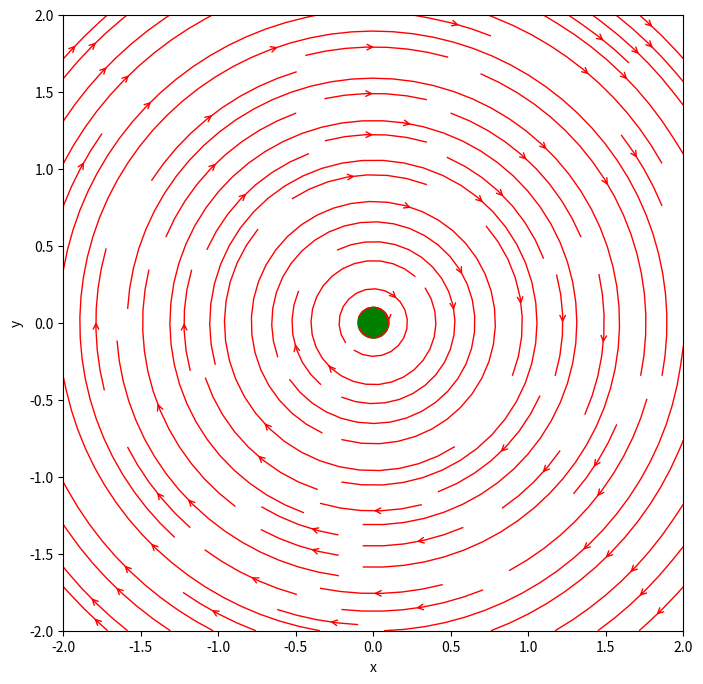

Reproduce this figure in Python.


import numpy as np
import matplotlib.pyplot as plt

# Define the current strength and location

I = 1.0  # strength of I
x_c = 0.0  # x-coordinate of I (Ix)
y_c = 0.0  # y-coordinate of I (Iy)

# Define the mesh grid of points
x, y = np.meshgrid(np.linspace(-2, 2, 200), np.linspace(-2, 2, 200))

# Define the magnetic field components due to the magnet
r = np.sqrt((x-x_c)**2 + (y-y_c)**2)
B_x = I * (y-y_c) / r**3
B_y = -I * (x-x_c) / r**3

# Plot the magnetic field lines
fig, ax = plt.subplots(figsize=(8, 8))
ax.streamplot(x, y, B_x, B_y, color='red', linewidth=1, density=1, arrowstyle='->')

# Add the wire to the plot
circle = plt.Circle((x_c, y_c), 0.1, color='green')
ax.add_artist(circle)

# Set the plot limits and axis labels
ax.set_xlim(-2, 2)
ax.set_ylim(-2, 2)
ax.set_xlabel('x')
ax.set_ylabel('y')

# Show the plot
plt.show()
